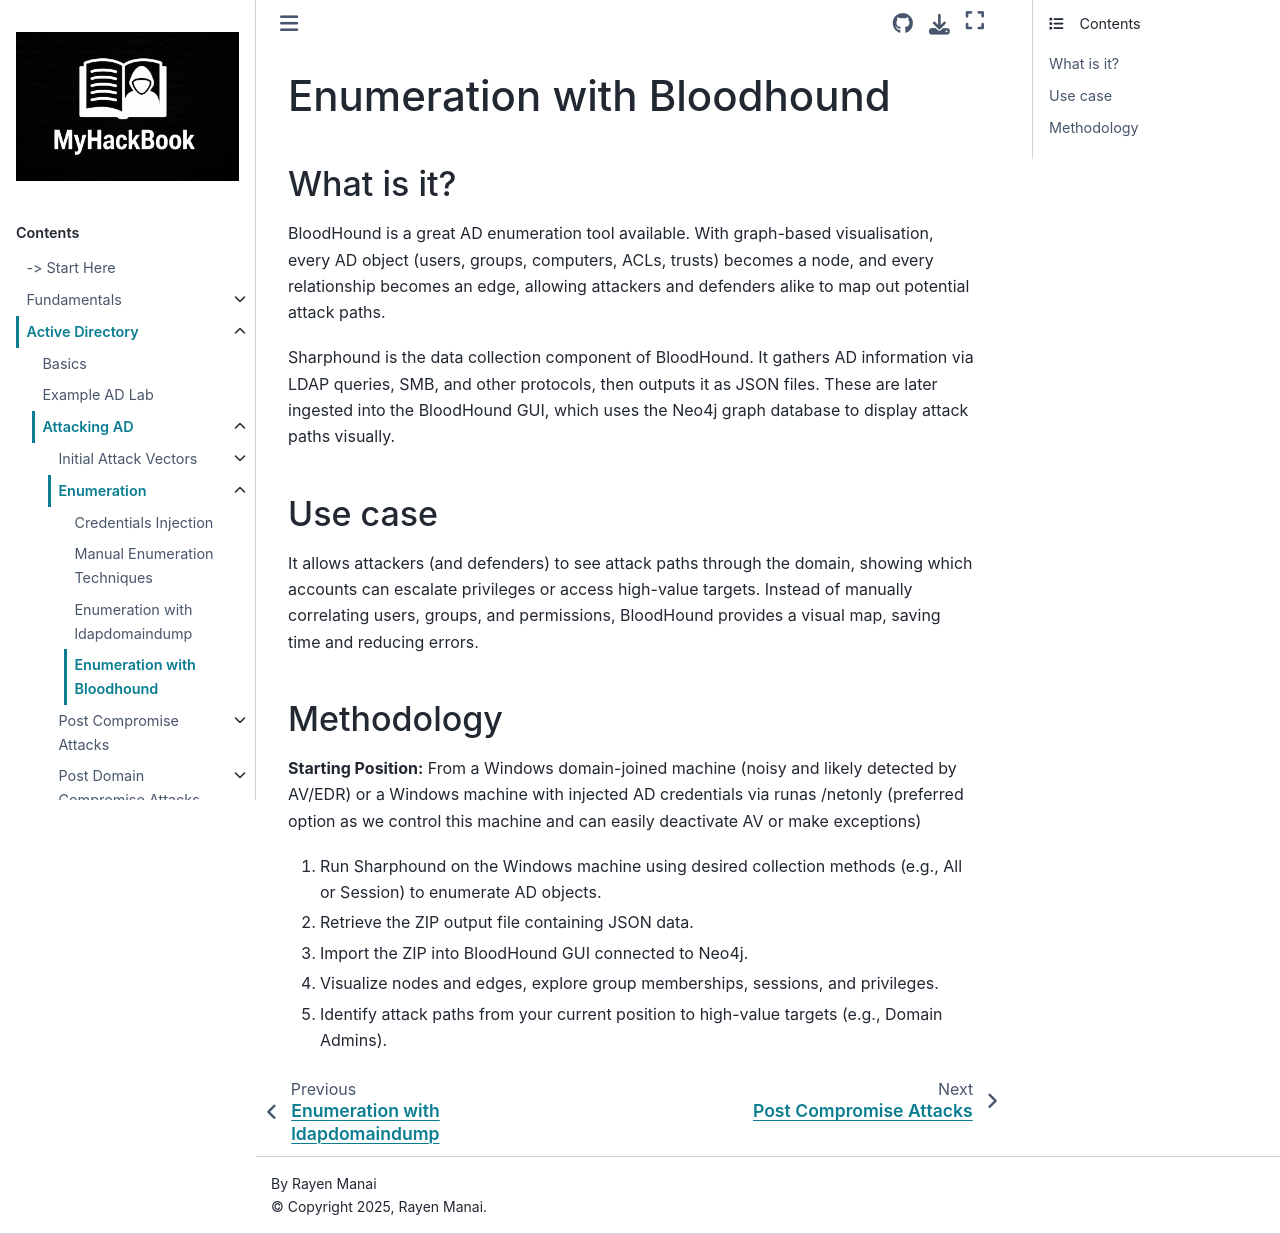

repository: RayenManai/MyHackBook · page: Active Directory/attacking-ad/enumeration/enumeration-with-bloodhound.html · generator: sphinx

# Enumeration with Bloodhound

### What is it?

BloodHound is a great AD enumeration tool available. With graph-based visualisation, every AD object (users, groups, computers, ACLs, trusts) becomes a node, and every relationship becomes an edge, allowing attackers and defenders alike to map out potential attack paths.

Sharphound is the data collection component of BloodHound. It gathers AD information via LDAP queries, SMB, and other protocols, then outputs it as JSON files. These are later ingested into the BloodHound GUI, which uses the Neo4j graph database to display attack paths visually.

### Use case

It allows attackers (and defenders) to see attack paths through the domain, showing which accounts can escalate privileges or access high-value targets. Instead of manually correlating users, groups, and permissions, BloodHound provides a visual map, saving time and reducing errors.

### Methodology

**Starting Position:** From a Windows domain-joined machine (noisy and likely detected by AV/EDR) or a Windows machine with injected AD credentials via runas /netonly (preferred option as we control this machine and can easily deactivate AV or make exceptions)

1. Run Sharphound on the Windows machine using desired collection methods (e.g., All or Session) to enumerate AD objects.

2. Retrieve the ZIP output file containing JSON data.

3. Import the ZIP into BloodHound GUI connected to Neo4j.

4. Visualize nodes and edges, explore group memberships, sessions, and privileges.

5. Identify attack paths from your current position to high-value targets (e.g., Domain Admins).
